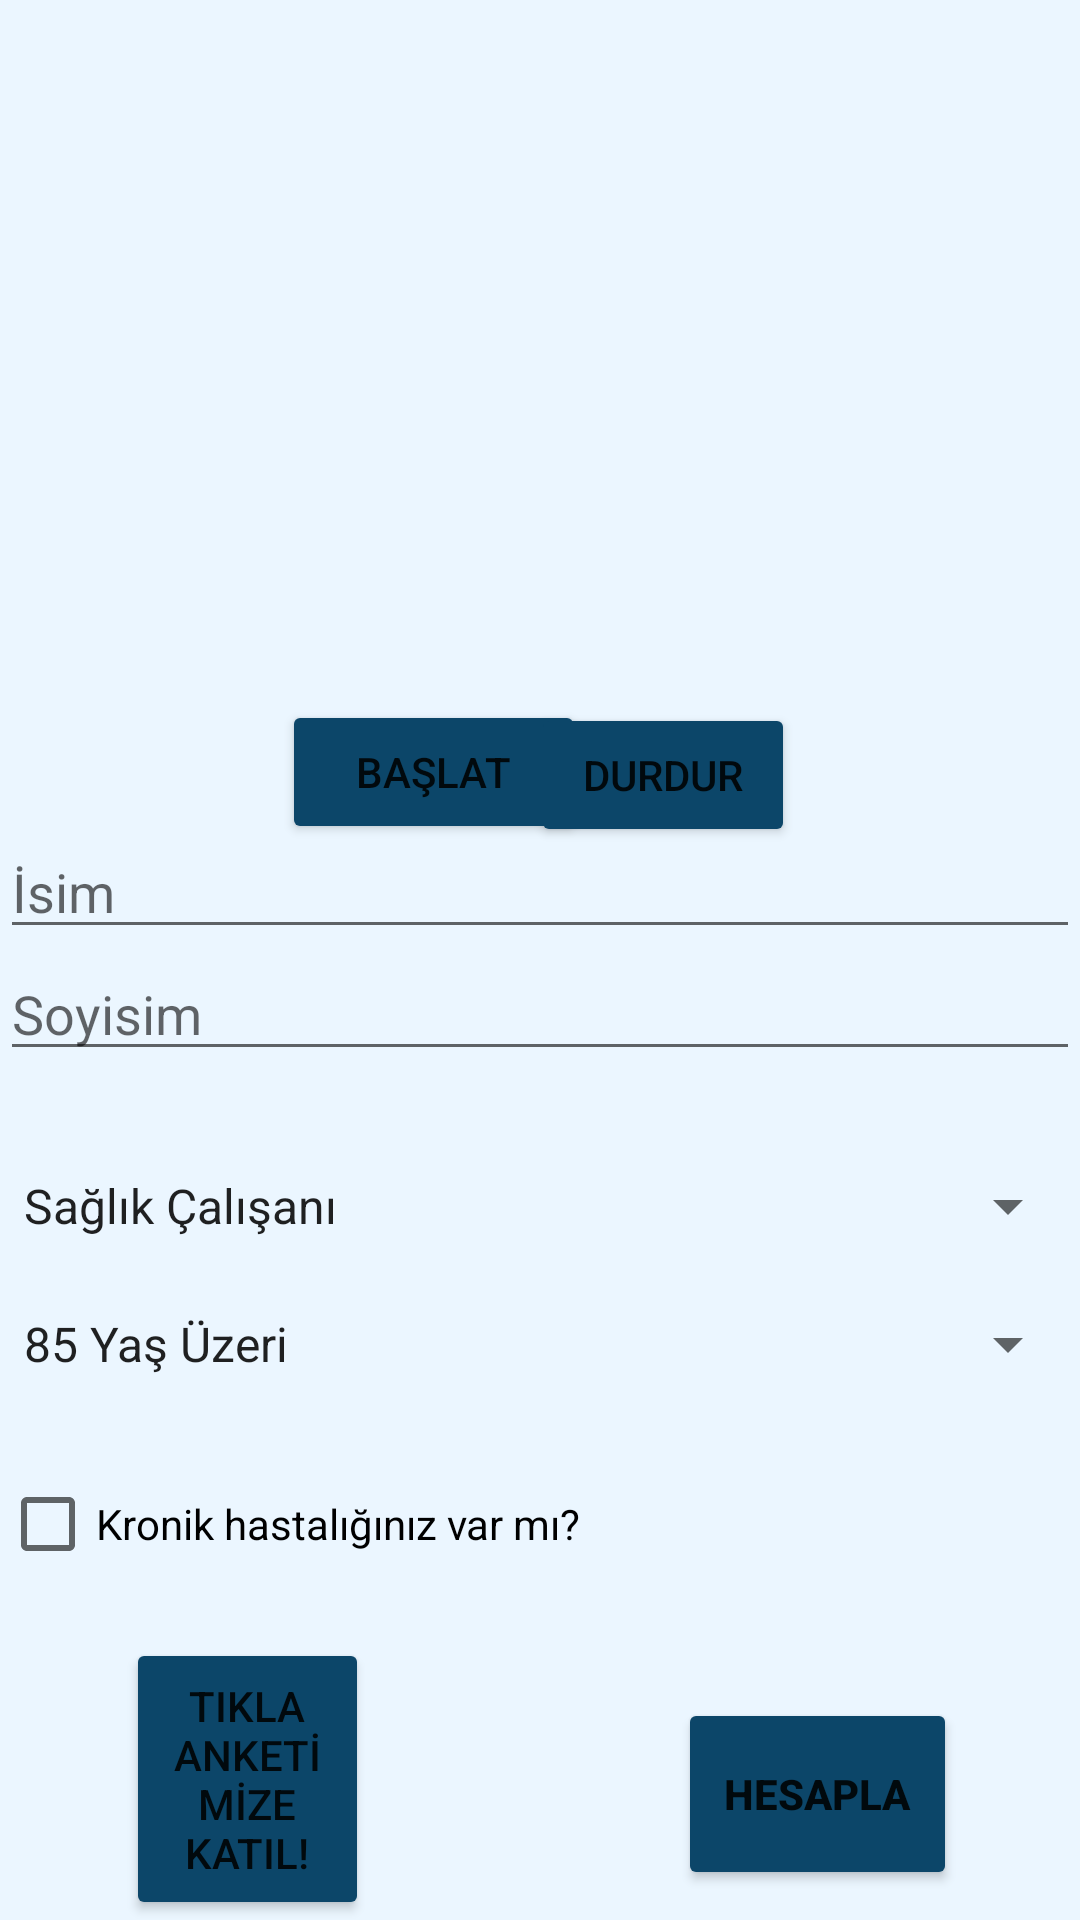

Produce the Android XML layout that renders to this screen, including the resource entries it uses.
<!-- AndroidManifest.xml: application theme Theme.Proje -->
<!-- res/layout/activity_main.xml -->
<?xml version="1.0" encoding="utf-8"?>
<RelativeLayout xmlns:android="http://schemas.android.com/apk/res/android"
    xmlns:app="http://schemas.android.com/apk/res-auto"
    xmlns:tools="http://schemas.android.com/tools"
    android:layout_width="match_parent"
    android:layout_height="match_parent"
    android:background="#ebf6ff"
    tools:context=".MainActivity">

    <ImageView
        android:id="@+id/image"
        android:layout_width="225dp"
        android:layout_height="215dp"
        android:layout_alignParentEnd="true"
        android:layout_alignParentRight="true"
        android:layout_marginTop="20dp"
        android:layout_marginEnd="94dp"
        android:layout_marginRight="94dp">

    </ImageView>

    <Button
        android:id="@+id/btnBaslat"
        android:layout_width="101dp"
        android:layout_height="wrap_content"
        android:backgroundTint="#0c4669"
        android:layout_below="@+id/image"
        android:layout_alignParentStart="true"
        android:layout_alignParentLeft="true"
        android:layout_marginStart="94dp"
        android:layout_marginLeft="94dp"
        android:layout_marginTop="-2dp"
        android:text="BAŞLAT"
        android:onClick="Play"></Button>

    <Button
        android:id="@+id/btnDur"
        android:backgroundTint="#0c4669"
        android:layout_width="wrap_content"
        android:layout_height="wrap_content"
        android:layout_below="@+id/image"
        android:layout_alignParentEnd="true"
        android:layout_alignParentRight="true"
        android:layout_marginTop="-1dp"
        android:layout_marginEnd="95dp"
        android:layout_marginRight="95dp"
        android:text="DURDUR"
        android:onClick="Stop">

    </Button>

    <EditText
        android:id="@+id/edtIsim"
        android:layout_width="match_parent"
        android:layout_height="wrap_content"
        android:layout_below="@+id/image"
        android:layout_marginTop="40dp"
        android:hint="İsim"></EditText>

    <EditText
        android:id="@+id/edtSoyisim"
        android:layout_width="match_parent"
        android:layout_height="wrap_content"
        android:layout_below="@+id/edtIsim"
        android:layout_marginTop="-1dp"
        android:hint="Soyisim"
        ></EditText>

    <Spinner
        android:textStyle="bold"
        android:id="@+id/spMeslekGrubu"
        android:layout_width="match_parent"
        android:layout_height="wrap_content"
        android:layout_below="@+id/edtSoyisim"
        android:layout_marginTop="33dp"
        android:entries="@array/meslekler"
        android:prompt="@string/meslekSec"
        android:spinnerMode="dialog">

    </Spinner>

    <Spinner
        android:id="@+id/spYasGrubu"
        android:textStyle="bold"
        android:layout_width="match_parent"
        android:layout_height="wrap_content"
        android:layout_below="@+id/spMeslekGrubu"
        android:layout_marginTop="22dp"
        android:entries="@array/yaslar"
        android:hint="Yaş Grubunuzu Seçiniz"
        android:prompt="@string/yasSec"
        android:spinnerMode="dialog"></Spinner>

    <CheckBox
        android:id="@+id/chcKronik"
        android:layout_width="match_parent"
        android:layout_height="wrap_content"
        android:layout_below="@+id/spYasGrubu"
        android:layout_marginTop="24dp"
        android:text="Kronik hastalığınız var mı?">

    </CheckBox>

    <Button
        android:id="@+id/btnHesapla"
        android:layout_width="wrap_content"
        android:layout_height="64dp"
        android:layout_below="@+id/chcKronik"
        android:layout_alignParentStart="true"
        android:layout_alignParentLeft="true"
        android:layout_alignParentEnd="true"
        android:layout_alignParentRight="true"
        android:layout_marginStart="226dp"
        android:layout_marginLeft="226dp"
        android:layout_marginTop="34dp"
        android:layout_marginEnd="41dp"
        android:layout_marginRight="41dp"
        android:backgroundTint="#0c4669"
        android:text="HESAPLA"
        android:textStyle="bold"
        android:visibility="visible">

    </Button>

    <Button
        android:id="@+id/btnKaydet"
        android:layout_width="132dp"
        android:layout_height="117dp"
        android:layout_below="@+id/chcKronik"
        android:layout_alignParentStart="true"
        android:layout_alignParentLeft="true"
        android:layout_alignParentEnd="true"
        android:layout_alignParentRight="true"
        android:layout_marginStart="42dp"
        android:layout_marginLeft="42dp"
        android:layout_marginTop="14dp"
        android:layout_marginEnd="237dp"
        android:layout_marginRight="237dp"
        android:backgroundTint="#0c4669"
        android:text="TIKLA ANKETİMİZE KATIL!"
        android:visibility="visible">

    </Button>


</RelativeLayout>
<!-- resources referenced by this layout -->
<resources>
  <string-array name="meslekler">
          <item>Sağlık Çalışanı</item>
          <item>Tıp Öğrencisi</item>
          <item>Eczacı</item>
          <item>Diş Hekimi</item>
          <item>Diş Hekimliği Öğrencisi</item>
          <item>Bakım Evi Çalışanı</item>
          <item>Milli Savunma Bakanlığı</item>
          <item>İçişleri Bakanlığı</item>
          <item>Kritik Görevlerde Çalışan</item>
          <item>Zabıta,Özel Güvenlik</item>
          <item>Adalet Bakanlığı</item>
          <item>Ceza Evleri</item>
          <item>Eğitim Sektörü</item>
          <item>Gıda Sektörü</item>
          <item>Taşımacılık Sektörü</item>
          <item>Diğer</item>
      </string-array>
  <string-array name="yaslar">
          <item>85 Yaş Üzeri</item>
          <item>80-84 Yaş Arası</item>
          <item>75-79 Yaş Arası</item>
          <item>70-74 Yaş Arası</item>
          <item>65-69 Yaş Arası</item>
          <item>60-64 Yaş Arası</item>
          <item>55-59 Yaş Arası</item>
          <item>50-54 Yaş Arası</item>
          <item>40-49 Yaş Arası</item>
          <item>30-39 Yaş Arası</item>
          <item>18-29 Yaş Arası</item>
          <item>18 Yaş Altı</item>
  
  
      </string-array>
  <string name="meslekSec">Meslek Seçiniz</string>
  <string name="yasSec">Yaş Grubunuzu Seçiniz</string>
  <style name="Theme.Proje" parent="Theme.MaterialComponents.DayNight.DarkActionBar">
          
          <item name="colorPrimary">@color/mavi</item>
          <item name="colorPrimaryVariant">@color/mavi</item>
          <item name="colorOnPrimary">@color/white</item>
          
          <item name="colorSecondary">@color/teal_200</item>
          <item name="colorSecondaryVariant">@color/teal_700</item>
          <item name="colorOnSecondary">@color/black</item>
          
          <item name="android:statusBarColor" tools:targetApi="l">?attr/colorPrimaryVariant</item>
          
      </style>
  <color name="mavi">#0c4669</color>
  <color name="white">#FFFFFFFF</color>
  <color name="teal_200">#FF03DAC5</color>
  <color name="teal_700">#FF018786</color>
  <color name="black">#FF000000</color>
</resources>
